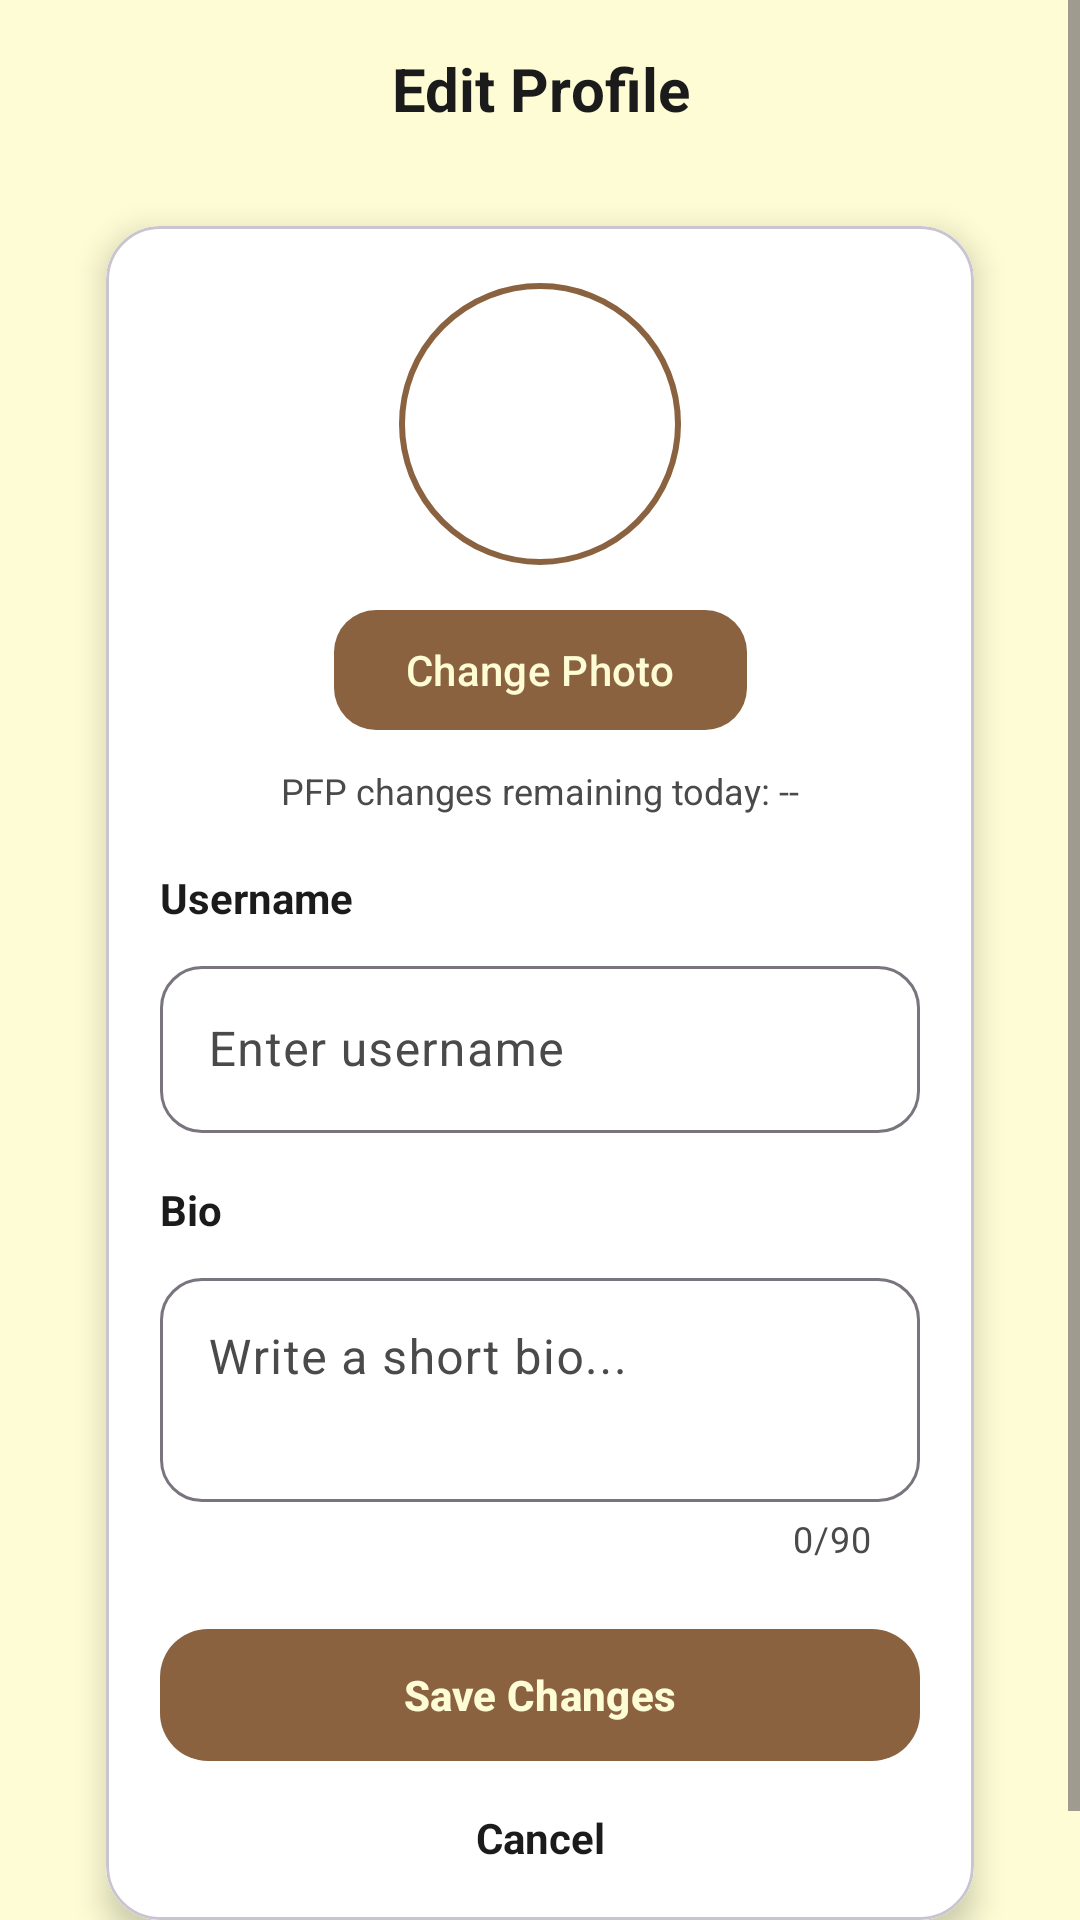

Here is an Android app screen rendered from its layout file. Give the layout XML and the strings, colors and styles it references.
<!-- AndroidManifest.xml: application theme Theme.BirdDex -->
<!-- res/layout/activity_edit_profile.xml -->
<?xml version="1.0" encoding="utf-8"?>
<androidx.constraintlayout.widget.ConstraintLayout
    xmlns:android="http://schemas.android.com/apk/res/android"
    xmlns:app="http://schemas.android.com/apk/res-auto"
    android:id="@+id/editProfileRoot"
    android:layout_width="match_parent"
    android:layout_height="match_parent"
    android:background="@color/page_cream">

    <ScrollView
        android:id="@+id/editProfileScroll"
        android:layout_width="0dp"
        android:layout_height="0dp"
        android:fillViewport="true"
        android:clipToPadding="false"
        app:layout_constraintTop_toTopOf="parent"
        app:layout_constraintBottom_toBottomOf="parent"
        app:layout_constraintStart_toStartOf="parent"
        app:layout_constraintEnd_toEndOf="parent">

        
        <LinearLayout
            android:layout_width="match_parent"
            android:layout_height="wrap_content"
            android:orientation="vertical"
            android:paddingTop="16dp"
            android:paddingBottom="24dp">

            <TextView
                android:id="@+id/tvTitle"
                android:layout_width="match_parent"
                android:layout_height="wrap_content"
                android:layout_marginTop="0dp"
                android:gravity="center"
                android:text="Edit Profile"
                android:textStyle="bold"
                android:textSize="20sp"
                android:textColor="?attr/colorOnSurface" />

            <com.google.android.material.card.MaterialCardView
                android:id="@+id/cardEditProfile"
                android:layout_width="match_parent"
                android:layout_height="wrap_content"
                android:layout_marginTop="18dp"
                android:layout_marginStart="@dimen/auth_card_horizontal_margin"
                android:layout_marginEnd="@dimen/auth_card_horizontal_margin"
                app:cardCornerRadius="18dp"
                app:cardElevation="6dp"
                app:cardUseCompatPadding="true"
                app:cardBackgroundColor="?attr/colorSurface">

                <androidx.constraintlayout.widget.ConstraintLayout
                    android:layout_width="match_parent"
                    android:layout_height="wrap_content"
                    android:background="#FFFFFF"
                    android:padding="18dp">

                    <com.google.android.material.imageview.ShapeableImageView
                        android:id="@+id/ivPfpPreview"
                        android:layout_width="96dp"
                        android:layout_height="96dp"
                        android:padding="2dp"
                        android:scaleType="centerCrop"
                        android:src="@drawable/ic_profile"
                        app:layout_constraintEnd_toEndOf="parent"
                        app:layout_constraintStart_toStartOf="parent"
                        app:layout_constraintTop_toTopOf="parent"
                        app:shapeAppearanceOverlay="@style/ShapeAppearanceOverlay.App.CornerSize50Percent"
                        app:strokeColor="?attr/colorPrimary"
                        app:strokeWidth="2dp" />

                    <com.google.android.material.button.MaterialButton
                        android:id="@+id/btnChangePhoto"
                        android:layout_width="wrap_content"
                        android:layout_height="wrap_content"
                        android:text="Change Photo"
                        android:textAllCaps="false"
                        app:cornerRadius="14dp"
                        app:icon="@drawable/ic_edit_24"
                        app:iconPadding="8dp"
                        app:layout_constraintTop_toBottomOf="@id/ivPfpPreview"
                        app:layout_constraintStart_toStartOf="parent"
                        app:layout_constraintEnd_toEndOf="parent"
                        android:layout_marginTop="10dp"/>

                    <TextView
                        android:id="@+id/tvPfpChangesRemaining"
                        android:layout_width="wrap_content"
                        android:layout_height="wrap_content"
                        android:text="PFP changes remaining today: --"
                        android:textSize="12sp"
                        android:textColor="?attr/colorOnSurfaceVariant"
                        app:layout_constraintTop_toBottomOf="@id/btnChangePhoto"
                        app:layout_constraintStart_toStartOf="parent"
                        app:layout_constraintEnd_toEndOf="parent"
                        android:layout_marginTop="8dp"/>

                    <TextView
                        android:id="@+id/lblUsername"
                        android:layout_width="wrap_content"
                        android:layout_height="wrap_content"
                        android:text="Username"
                        android:textStyle="bold"
                        android:textColor="?attr/colorOnSurface"
                        app:layout_constraintTop_toBottomOf="@id/tvPfpChangesRemaining"
                        app:layout_constraintStart_toStartOf="parent"
                        android:layout_marginTop="18dp"/>

                    <com.google.android.material.textfield.TextInputLayout
                        android:id="@+id/tilUsername"
                        android:layout_width="0dp"
                        android:layout_height="wrap_content"
                        android:hint="Enter username"
                        app:boxBackgroundMode="outline"
                        app:boxCornerRadiusTopStart="14dp"
                        app:boxCornerRadiusTopEnd="14dp"
                        app:boxCornerRadiusBottomStart="14dp"
                        app:boxCornerRadiusBottomEnd="14dp"
                        app:layout_constraintTop_toBottomOf="@id/lblUsername"
                        app:layout_constraintStart_toStartOf="parent"
                        app:layout_constraintEnd_toEndOf="parent"
                        android:layout_marginTop="8dp">

                        <com.google.android.material.textfield.TextInputEditText
                            android:id="@+id/etUsername"
                            android:layout_width="match_parent"
                            android:layout_height="wrap_content"
                            android:inputType="textPersonName"
                            android:maxLength="15"
                            android:maxLines="1"
                            android:textColor="?attr/colorOnSurface"
                            android:textColorHint="?attr/colorOnSurfaceVariant"/>
                    </com.google.android.material.textfield.TextInputLayout>

                    <TextView
                        android:id="@+id/lblBio"
                        android:layout_width="wrap_content"
                        android:layout_height="wrap_content"
                        android:text="Bio"
                        android:textStyle="bold"
                        android:textColor="?attr/colorOnSurface"
                        app:layout_constraintTop_toBottomOf="@id/tilUsername"
                        app:layout_constraintStart_toStartOf="parent"
                        android:layout_marginTop="16dp"/>

                    <com.google.android.material.textfield.TextInputLayout
                        android:id="@+id/tilBio"
                        android:layout_width="0dp"
                        android:layout_height="wrap_content"
                        android:hint="Write a short bio..."
                        app:boxBackgroundMode="outline"
                        app:boxCornerRadiusTopStart="14dp"
                        app:boxCornerRadiusTopEnd="14dp"
                        app:boxCornerRadiusBottomStart="14dp"
                        app:boxCornerRadiusBottomEnd="14dp"
                        app:counterEnabled="true"
                        app:counterMaxLength="90"
                        app:layout_constraintTop_toBottomOf="@id/lblBio"
                        app:layout_constraintStart_toStartOf="parent"
                        app:layout_constraintEnd_toEndOf="parent"
                        android:layout_marginTop="8dp">

                        <com.google.android.material.textfield.TextInputEditText
                            android:id="@+id/etBio"
                            android:layout_width="match_parent"
                            android:layout_height="wrap_content"
                            android:minLines="2"
                            android:maxLines="2"
                            android:maxLength="90"
                            android:gravity="top"
                            android:inputType="textMultiLine|textNoSuggestions"
                            android:textColor="?attr/colorOnSurface"
                            android:textColorHint="?attr/colorOnSurfaceVariant"/>
                    </com.google.android.material.textfield.TextInputLayout>

                    <com.google.android.material.button.MaterialButton
                        android:id="@+id/btnSave"
                        android:layout_width="0dp"
                        android:layout_height="52dp"
                        android:text="Save Changes"
                        android:textAllCaps="false"
                        android:textStyle="bold"
                        app:cornerRadius="16dp"
                        app:layout_constraintTop_toBottomOf="@id/tilBio"
                        app:layout_constraintStart_toStartOf="parent"
                        app:layout_constraintEnd_toEndOf="parent"
                        android:layout_marginTop="18dp"/>

                    <TextView
                        android:id="@+id/tvCancel"
                        android:layout_width="wrap_content"
                        android:layout_height="wrap_content"
                        android:text="Cancel"
                        android:textStyle="bold"
                        android:textColor="?attr/colorOnSurface"
                        app:layout_constraintTop_toBottomOf="@id/btnSave"
                        app:layout_constraintStart_toStartOf="parent"
                        app:layout_constraintEnd_toEndOf="parent"
                        android:layout_marginTop="12dp"/>

                </androidx.constraintlayout.widget.ConstraintLayout>
            </com.google.android.material.card.MaterialCardView>

        </LinearLayout>

    </ScrollView>

    <FrameLayout
        android:id="@+id/loadingOverlay"
        android:layout_width="0dp"
        android:layout_height="0dp"
        android:background="#99424242"
        android:visibility="gone"
        android:clickable="true"
        android:focusable="true"
        android:elevation="10dp"
        app:layout_constraintTop_toTopOf="parent"
        app:layout_constraintBottom_toBottomOf="parent"
        app:layout_constraintStart_toStartOf="parent"
        app:layout_constraintEnd_toEndOf="parent">
        <ProgressBar
            android:layout_width="wrap_content"
            android:layout_height="wrap_content"
            android:layout_gravity="center"
            android:indeterminateTint="@color/page_cream" />
    </FrameLayout>

</androidx.constraintlayout.widget.ConstraintLayout>
<!-- resources referenced by this layout -->
<resources>
  <color name="page_cream">#FDFCD4</color>
  <dimen name="auth_card_horizontal_margin">16dp</dimen>
  <style name="ShapeAppearanceOverlay.App.CornerSize50Percent" parent="ShapeAppearance.MaterialComponents.SmallComponent">
          <item name="cornerFamily">rounded</item>
          <item name="cornerSize">50%</item>
      </style>
  <style name="Theme.BirdDex" parent="Base.Theme.BirdDex" />
  <style name="Base.Theme.BirdDex" parent="Theme.Material3.Light.NoActionBar">
          
          <item name="colorPrimary">@color/nav_brown</item>
          <item name="colorOnPrimary">@color/page_cream</item>
  
          
          <item name="android:windowBackground">@color/page_cream</item>
          <item name="colorSurface">@color/page_cream</item>
          <item name="colorOnBackground">@color/on_page</item>
          <item name="colorOnSurface">@color/on_page</item>
          <item name="colorOnSurfaceVariant">@color/on_page_variant</item>
  
          
          <item name="android:statusBarColor">@android:color/transparent</item>
          <item name="android:navigationBarColor">@color/nav_brown</item>        <item name="android:windowLightStatusBar">false</item>
          <item name="android:windowLightNavigationBar">false</item>
          <item name="android:enforceNavigationBarContrast">false</item>
      </style>
  <color name="nav_brown">#8A6240</color>
  <color name="on_page">#1B1B1B</color>
  <color name="on_page_variant">#4A4A4A</color>
</resources>
